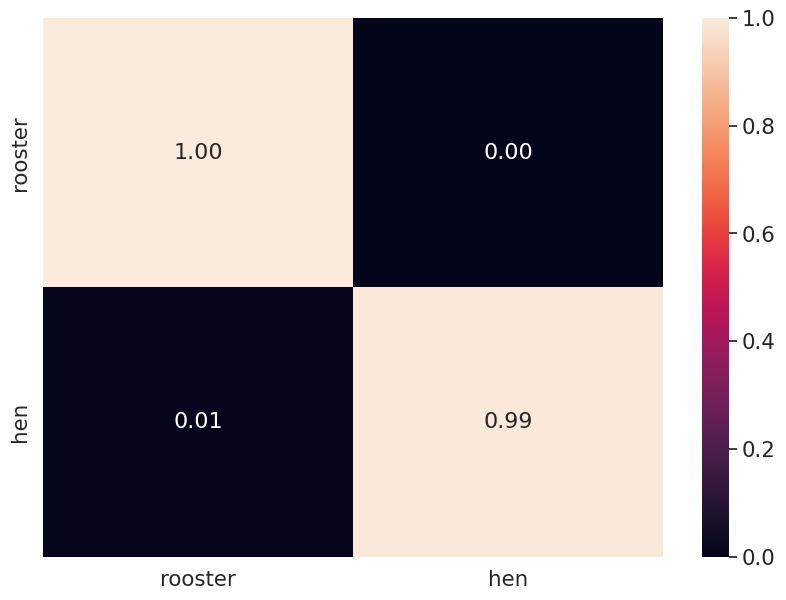

The script that saved this image:
import numpy as np
import pandas as pd
from pandas import DataFrame
import seaborn as sns

import matplotlib.pyplot as plt

# Given array
array = np.array([[89 , 0], [ 1 ,99]])

# Convert the array into percentage
array = array / array.sum(axis=1, keepdims=True)

# Convert the array into a DataFrame
df_cm = pd.DataFrame(array, index=["rooster", "hen"], columns=["rooster", "hen"])

# Plot the confusion matrix
plt.figure(figsize=(10,7))
sns.set(font_scale=1.4) # for label size
sns.heatmap(df_cm, annot=True, annot_kws={"size": 16}, fmt='.2f') # font size

plt.show()
